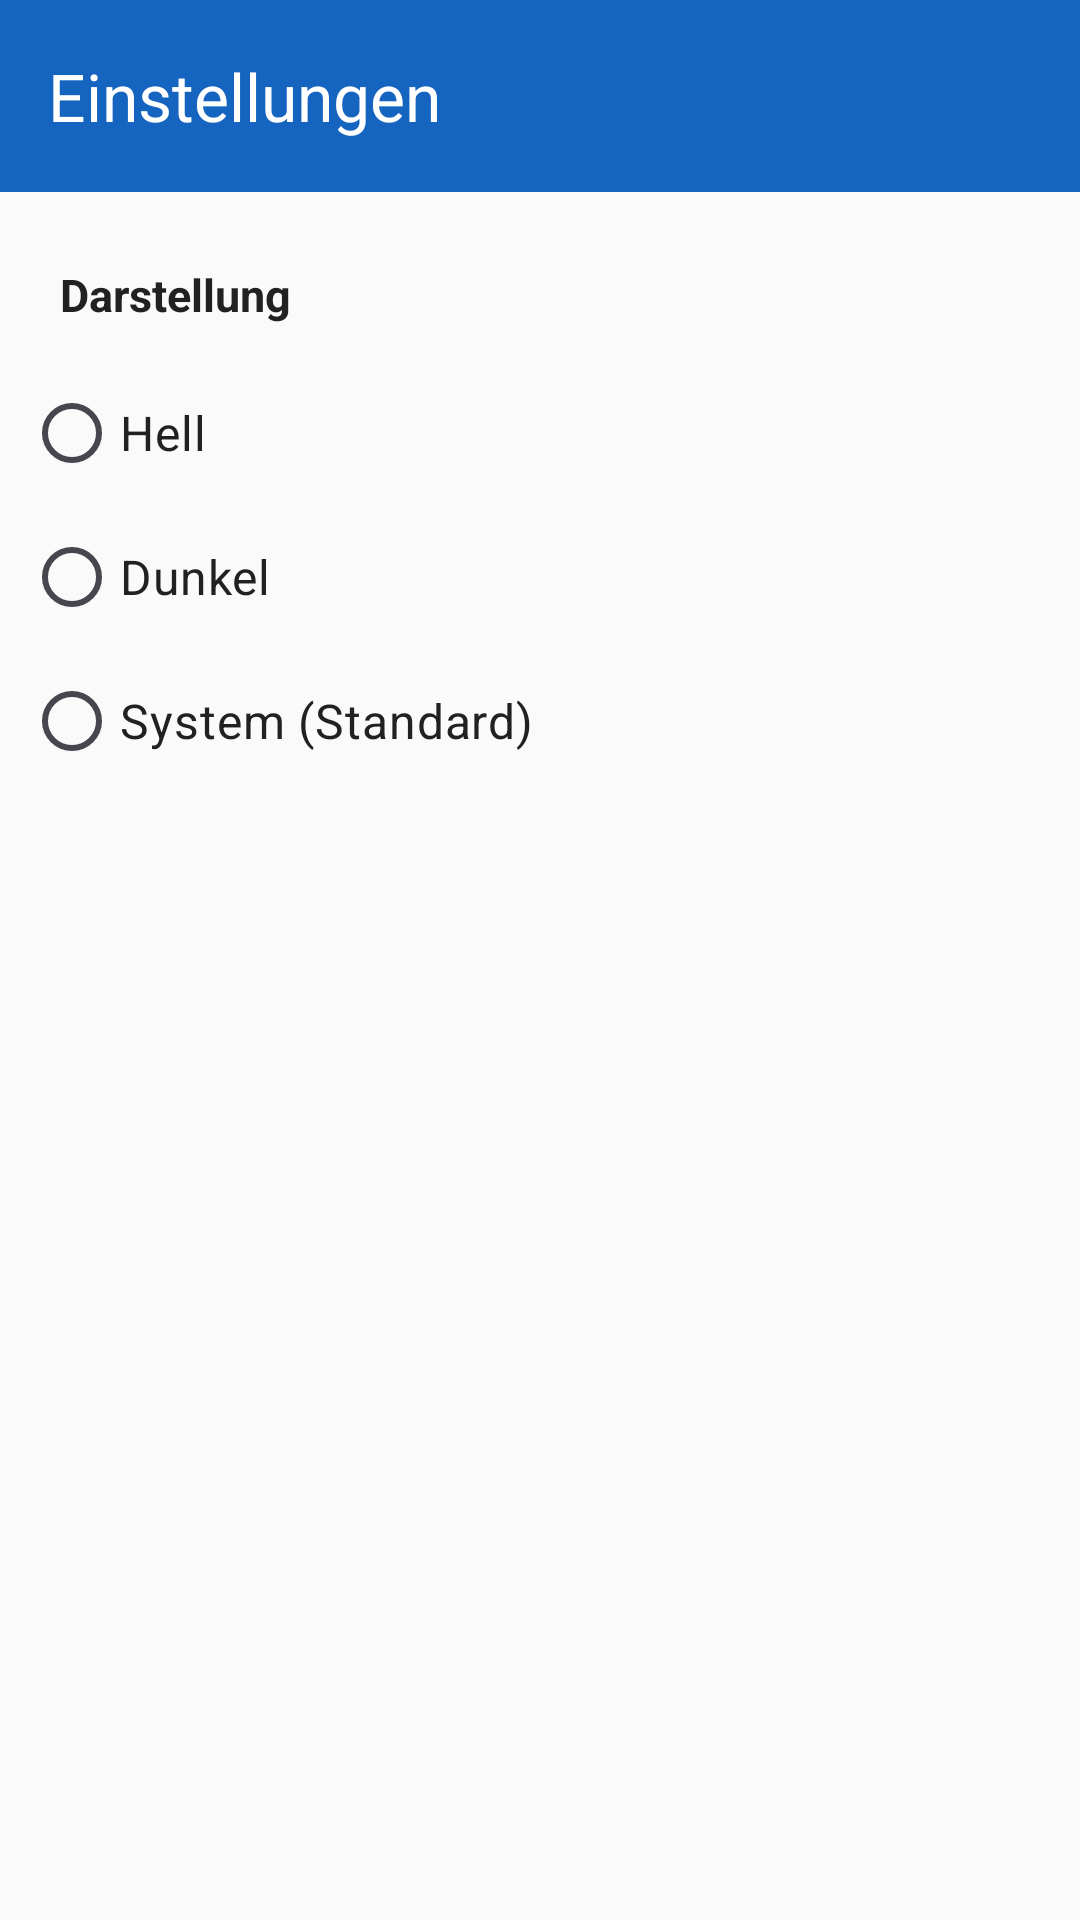

The Android layout XML behind this screen, and the referenced resources:
<!-- AndroidManifest.xml: application theme Theme.ApkExtractor -->
<!-- res/layout/activity_settings.xml -->
<?xml version="1.0" encoding="utf-8"?>
<LinearLayout xmlns:android="http://schemas.android.com/apk/res/android"
    xmlns:app="http://schemas.android.com/apk/res-auto"
    android:layout_width="match_parent"
    android:layout_height="match_parent"
    android:orientation="vertical"
    android:background="@color/background">

    <com.google.android.material.appbar.MaterialToolbar
        android:id="@+id/toolbar"
        android:layout_width="match_parent"
        android:layout_height="?attr/actionBarSize"
        android:background="@color/primary"
        app:title="@string/settings"
        app:titleTextColor="@color/white"
        app:navigationIconTint="@color/white" />

    <TextView
        android:layout_width="wrap_content"
        android:layout_height="wrap_content"
        android:layout_marginStart="20dp"
        android:layout_marginTop="24dp"
        android:layout_marginBottom="12dp"
        android:text="@string/theme_title"
        android:textSize="15sp"
        android:textStyle="bold"
        android:textColor="@color/text_primary" />

    <RadioGroup
        android:id="@+id/theme_group"
        android:layout_width="match_parent"
        android:layout_height="wrap_content"
        android:paddingStart="8dp"
        android:paddingEnd="16dp">

        <RadioButton
            android:id="@+id/theme_light"
            android:layout_width="match_parent"
            android:layout_height="wrap_content"
            android:text="@string/theme_light"
            android:textSize="16sp"
            android:textColor="@color/text_primary" />

        <RadioButton
            android:id="@+id/theme_dark"
            android:layout_width="match_parent"
            android:layout_height="wrap_content"
            android:text="@string/theme_dark"
            android:textSize="16sp"
            android:textColor="@color/text_primary" />

        <RadioButton
            android:id="@+id/theme_system"
            android:layout_width="match_parent"
            android:layout_height="wrap_content"
            android:text="@string/theme_system"
            android:textSize="16sp"
            android:textColor="@color/text_primary" />
    </RadioGroup>

</LinearLayout>
<!-- resources referenced by this layout -->
<resources>
  <color name="background">#FAFAFA</color>
  <color name="primary">#1565C0</color>
  <color name="text_primary">#212121</color>
  <color name="white">#FFFFFF</color>
  <string name="settings">Einstellungen</string>
  <string name="theme_dark">Dunkel</string>
  <string name="theme_light">Hell</string>
  <string name="theme_system">System (Standard)</string>
  <string name="theme_title">Darstellung</string>
  <style name="Theme.ApkExtractor" parent="Theme.Material3.DayNight.NoActionBar">
          <item name="colorPrimary">@color/primary</item>
          <item name="colorPrimaryVariant">@color/primary_dark</item>
          <item name="colorOnPrimary">@color/white</item>
          <item name="colorSecondary">@color/accent</item>
          <item name="colorSurface">@color/surface</item>
          <item name="colorOnSurface">@color/text_primary</item>
          <item name="colorSurfaceContainerLow">@color/surface</item>
          <item name="colorSurfaceContainer">@color/surface</item>
          <item name="colorSurfaceContainerHigh">@color/surface</item>
          <item name="android:statusBarColor">@color/primary_dark</item>
          <item name="android:windowBackground">@color/background</item>
      </style>
  <color name="primary_dark">#0D47A1</color>
  <color name="accent">#1E88E5</color>
  <color name="surface">#FFFFFF</color>
</resources>
